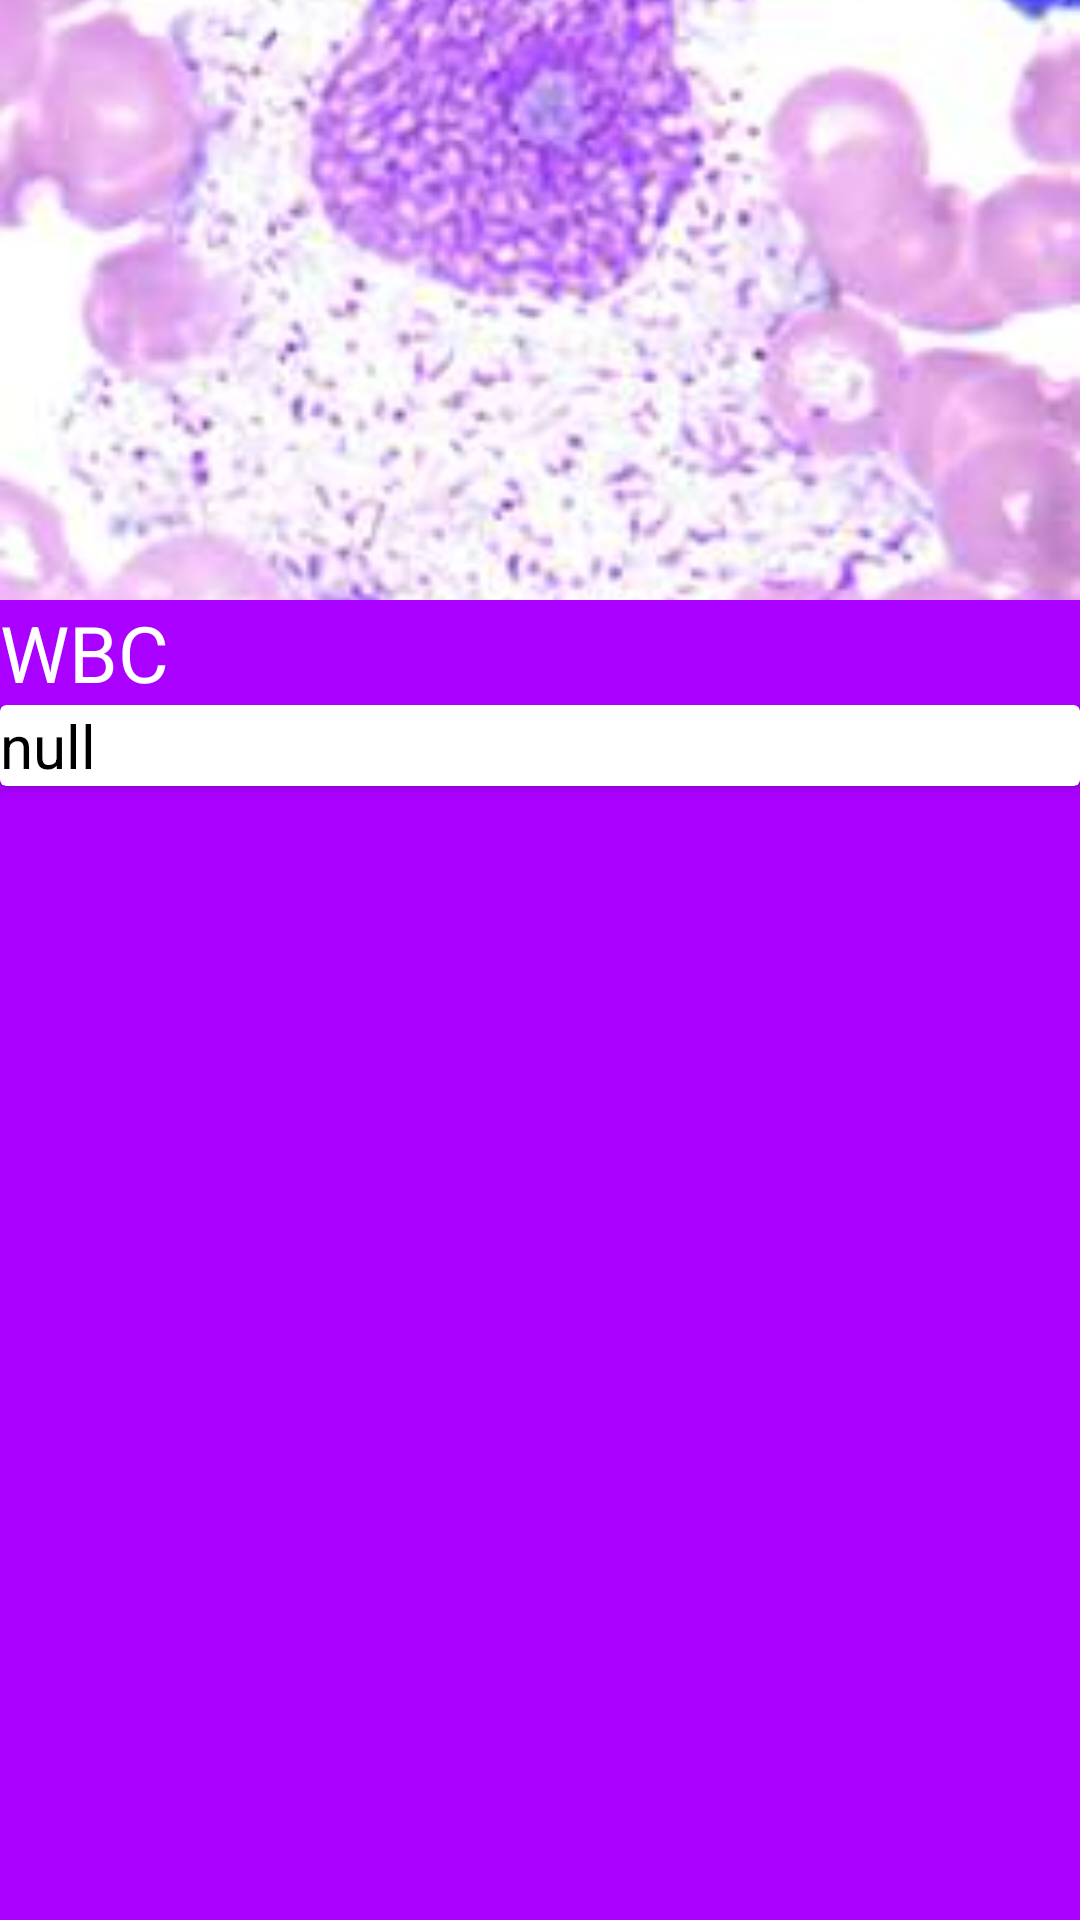

Android layout source for this screen:
<!-- AndroidManifest.xml: application theme AppTheme -->
<!-- res/layout/fragment_bottom_sheet.xml -->
<?xml version="1.0" encoding="utf-8"?>
<android.support.design.widget.CoordinatorLayout xmlns:android="http://schemas.android.com/apk/res/android"
    android:layout_width="match_parent"
    android:layout_height="match_parent"
    xmlns:app="http://schemas.android.com/apk/res-auto">

    <LinearLayout xmlns:android="http://schemas.android.com/apk/res/android"
        android:layout_width="match_parent"
        android:layout_height="match_parent"
        android:background="@color/purple_A700"
        android:orientation="vertical"
        android:id="@+id/bottom_sheet2">

        <ImageView
            android:id="@+id/ic_image"
            android:src="@drawable/macrophage"
            android:scaleType="centerCrop"
            android:layout_width="match_parent"
            android:layout_height="200dp"
            android:contentDescription="testInfo" />

        <TextView
            android:layout_width="match_parent"
            android:layout_height="wrap_content"
            android:text="WBC"
            android:textColor="@color/white"
            android:textSize="26sp"
            android:id="@+id/text"
            android:layout_margin="@dimen/activity_vertical_margin" />
        <android.support.v4.widget.NestedScrollView
            android:layout_width="match_parent"
            android:layout_height="match_parent"
            app:layout_behavior="@string/appbar_scrolling_view_behavior">

            <android.support.v7.widget.CardView
                android:layout_width="match_parent"
                android:layout_height="fill_parent"
                >
                <LinearLayout
                    android:layout_width="match_parent"
                    android:layout_height="fill_parent"
                    android:orientation="vertical">

                    <TextView
                        android:layout_margin="@dimen/activity_vertical_margin"
                        android:layout_width="wrap_content"
                        android:layout_height="fill_parent"
                        android:id="@+id/test_info"
                        android:textSize="20sp"
                        android:textColor="@color/black"
                        android:text="@string/test_info"
                        />

                </LinearLayout>

            </android.support.v7.widget.CardView>

        </android.support.v4.widget.NestedScrollView>




    </LinearLayout>
</android.support.design.widget.CoordinatorLayout>
<!-- resources referenced by this layout -->
<resources>
  <color name="black">#000000</color>
  <color name="purple_A700">#AA00FF</color>
  <color name="white">#FFFFFF</color>
  <!-- drawable macrophage: jpg bitmap (drawable, 36701 bytes) -->
  <string name="test_info">null</string>
  <style name="AppTheme" parent="Theme.AppCompat.Light.DarkActionBar">
          
          
          
          
          <item name="colorPrimary">@color/colorAccent</item>
          <item name="colorPrimaryDark">@color/cyan_600</item>
          <item name="colorAccent">@color/colorAccent</item>
          
          
          
  
      </style>
  <color name="colorAccent">#FF4081</color>
  <color name="cyan_600">#00ACC1</color>
</resources>
